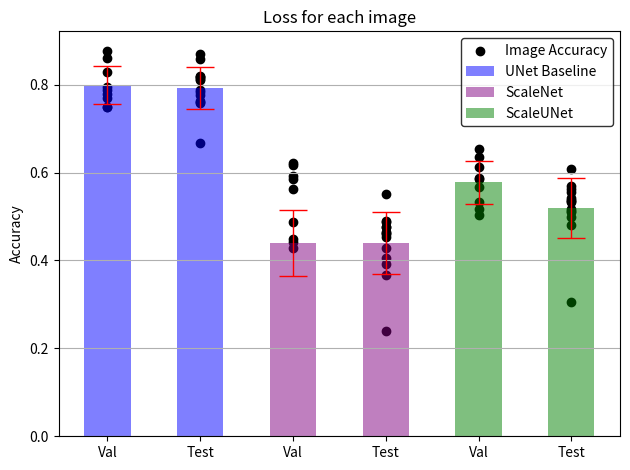

Reproduce this figure in Python. (Note: this script raises an exception after producing the figure.)
import matplotlib.pyplot as plt
import os
import numpy as np
from matplotlib.lines import Line2D


UNet_baselineVal = [0.8280853218052792, 0.8616764803818968, 0.7881481048475437, 0.8774189028681184,
                     0.7484981445395754, 0.7788797735652151, 0.7954308516011963, 0.750257264641587, 0.7686544766841935]

UNet_baselineTest =[0.7826995201788285, 0.869254936340943, 0.8189312242973832, 0.7883711379503208,
                    0.7591111556347795, 0.7611523645794687, 0.7755866552602796, 0.8176744931109518, 0.8579465052160603,
                    0.8135673414960216, 0.8100743658218111, 0.6675371896526461, 0.8178436946252685, 0.7633568244456402]

ScaleUNetVal = [0.5861429415381482, 0.5332656762654621, 0.6526319220139486, 0.6134836387728118,
                0.5681229137979718, 0.5173388639973859, 0.5884713059712344, 0.6347431290534282, 0.5039389250187614]

ScaleUNetTest = [0.5161679104097556, 0.609077253813316, 0.5624049908559612, 0.49907461477846327, 0.5335370422510655,
                0.5418808766497348, 0.5376293334813776, 0.5108925126699576, 0.5702565760923954,
                0.5345979745385953, 0.4797825217033582, 0.3045407698282008, 0.5560946690234919, 0.5136189991952237]

ScaleNetVal = [0.4867664293942363, 0.4490678711497369, 0.6168272121950925, 0.5849836764805859, 0.5923206689767394,
                0.44229240131639813, 0.5636764929038074, 0.622517092670488, 0.4283326314632996]

ScaleNetTest = [0.454244953075152, 0.5517111937226823, 0.47669208153803744, 0.39287470069475283, 0.4896679681817798,
             0.4885386772407876, 0.4769292611526461, 0.4049959001421819, 0.4645903798103178, 0.42769853192871654,
             0.3670076930638646, 0.23899919365644684, 0.46250885458666446, 0.4608601640557529]

UNet_baselineVal_mean = np.mean(UNet_baselineVal)

UNet_baselineTest_mean = np.mean(UNet_baselineTest)

ScaleUNetVal_mean = np.mean(ScaleUNetVal)

ScaleUNetTest_mean = np.mean(ScaleUNetTest)

ScaleNetVal_mean = np.mean(ScaleNetVal)

ScaleNetTest_mean = np.mean(ScaleNetTest)


labels = ['Val', 'Test', 'Val','Test','Val', 'Test']
#legend = ['UNet Baseline', 'ScaleNet', 'ScaleUNet', 'Image Accuracy']
x_pos = [0, 2, 4, 6, 8, 10]
custom_lines = [Line2D([0], [0], color= 'blue', lw=4),
                Line2D([0], [0], color='green', lw=4),
                Line2D([0], [0], color='purple', lw=4),
                Line2D([0], [0], color='black', lw=4, dash_capstyle = 'round')]
fig, ax = plt.subplots()
ax.scatter([0]*len(UNet_baselineVal), UNet_baselineVal , color = 'black', label = 'Image Accuracy')
ax.scatter([2]*len(UNet_baselineTest), UNet_baselineTest, color = 'black' )
ax.scatter([4]*len(ScaleNetVal), ScaleNetVal, color = 'black' )
ax.scatter([6]*len(ScaleNetTest), ScaleNetTest, color = 'black' )
ax.scatter([8]*len(ScaleUNetVal), ScaleUNetVal, color = 'black' )
ax.scatter([10]*len(ScaleUNetTest), ScaleUNetTest, color = 'black' )

ax.bar(0, UNet_baselineVal_mean, 1,
                yerr= np.std(UNet_baselineVal),
                align='center',
                alpha=0.5,
                color='blue',
                capsize=10,
                error_kw=dict(elinewidth=1, ecolor='red'))
ax.bar(2, UNet_baselineTest_mean, 1,
                yerr=  np.std(UNet_baselineTest),
                align='center',
                alpha=0.5,
                label = 'UNet Baseline',
                color='blue',
                capsize=10,
                error_kw=dict(elinewidth=1, ecolor='red'))
ax.bar(4, ScaleNetTest_mean, 1,
                yerr= np.std(ScaleNetVal),
                align='center',
                alpha=0.5,
                color='purple',
                label = 'ScaleNet',
                capsize=10,
                error_kw=dict(elinewidth=1, ecolor='red'))

ax.bar(6, ScaleNetTest_mean, 1,
                yerr= np.std(ScaleNetTest),
                align='center',
                alpha=0.5,
                color='purple',
                capsize=10,
                error_kw=dict(elinewidth=1, ecolor='red'))

ax.bar(8, ScaleUNetVal_mean, 1,
                yerr=  np.std(ScaleUNetVal),
                align='center',
                alpha=0.5,
                color='green',
                label = 'ScaleUNet',
                capsize=10,
                error_kw=dict(elinewidth=1, ecolor='red'))
ax.bar(10, ScaleUNetTest_mean, 1,
                yerr= np.std(ScaleUNetTest),
                align='center',
                alpha=0.5,
                color='green',
                capsize=10,
                error_kw=dict(elinewidth=1, ecolor='red'))



legend = ax.legend(loc = 'upper right', frameon = 1)
frame = legend.get_frame()
frame.set_facecolor('white')
frame.set_edgecolor('black')
ax.set_xticks(x_pos)
ax.set_xticklabels(labels)
ax.set_ylabel('Accuracy')
ax.yaxis.grid(True)
ax.set_title('Loss for each image')
plt.tight_layout()
plt.savefig(f'/home/<user>/Documents/Bachelor_Project/Barplt')
plt.show()
